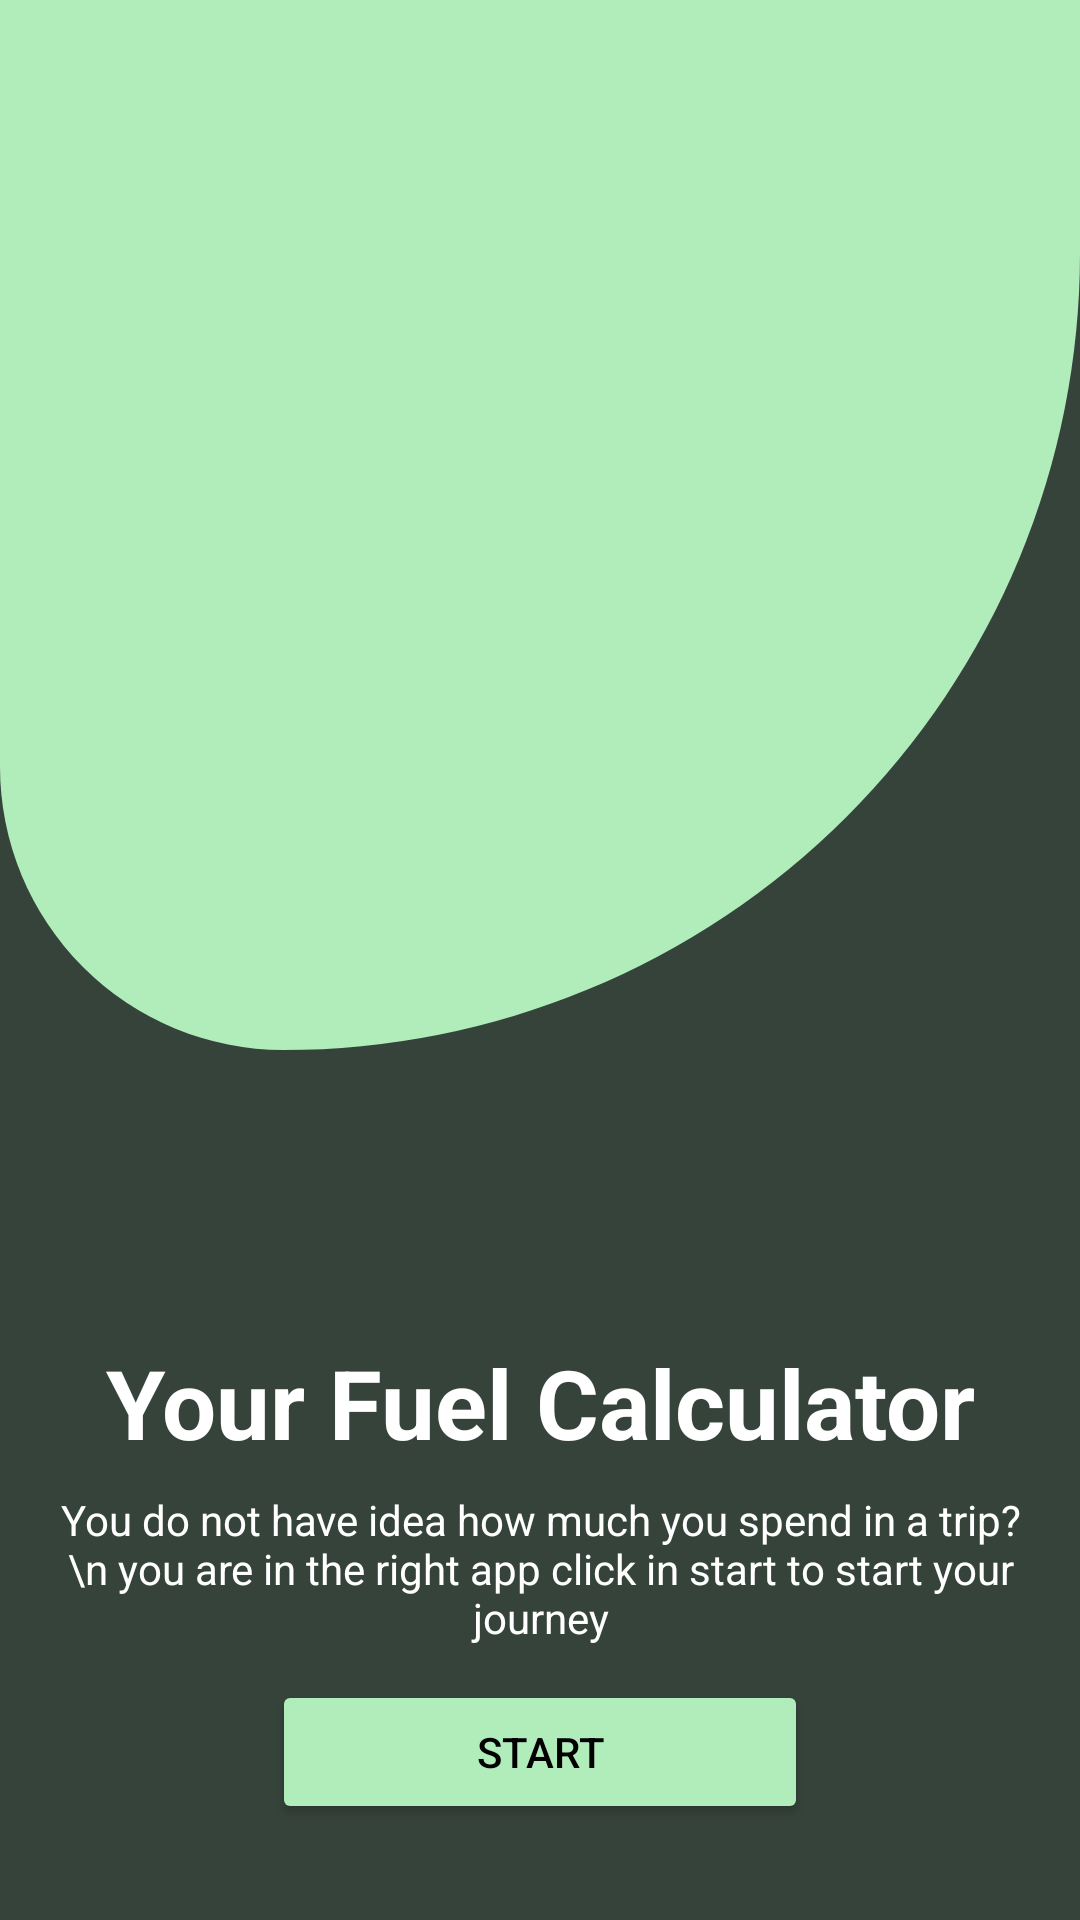

Produce the Android XML layout that renders to this screen, including the resource entries it uses.
<!-- AndroidManifest.xml: application theme Theme.FuelCaculatorOf -->
<!-- res/layout/activity_main.xml -->
<?xml version="1.0" encoding="utf-8"?>
<androidx.constraintlayout.widget.ConstraintLayout xmlns:android="http://schemas.android.com/apk/res/android"
    xmlns:app="http://schemas.android.com/apk/res-auto"
    xmlns:tools="http://schemas.android.com/tools"
    android:id="@+id/main"
    android:layout_width="match_parent"
    android:layout_height="match_parent"
    android:backgroundTint="@color/primary"
    tools:context=".MainActivity">

    <LinearLayout
        android:id="@+id/vg_header"
        android:layout_width="match_parent"
        android:layout_height="350dp"
        android:background="@drawable/primary_bg"
        android:orientation="vertical"
        app:layout_constraintEnd_toEndOf="parent"
        app:layout_constraintHorizontal_bias="0.0"
        app:layout_constraintStart_toStartOf="parent"
        app:layout_constraintTop_toTopOf="parent">


        <ImageView
            android:id="@+id/imageView2"

            android:layout_width="wrap_content"
            android:layout_height="wrap_content"
            android:layout_gravity="center_horizontal"
            android:layout_marginTop="220dp"
            android:scaleType="centerCrop"
            tools:srcCompat="@tools:sample/avatars" />
    </LinearLayout>

    <TextView
        android:id="@+id/textView"
        android:layout_width="wrap_content"
        android:layout_height="wrap_content"
        android:layout_marginTop="96dp"
        android:text="Your Fuel Calculator"
        android:textColor="@color/white"
        android:textSize="32sp"
        android:textStyle="bold"
        app:layout_constraintEnd_toEndOf="parent"
        app:layout_constraintStart_toStartOf="parent"
        app:layout_constraintTop_toBottomOf="@+id/vg_header" />

    <TextView
        android:id="@+id/textView3"
        android:layout_width="wrap_content"
        android:layout_height="wrap_content"
        android:layout_marginStart="16dp"
        android:layout_marginTop="8dp"
        android:layout_marginEnd="16dp"
        android:paddingStart="16dp"
        android:paddingEnd="16dp"
        android:gravity="center"
        android:text="You do not have idea how much you spend in a trip? \n you are in the right app click in start to start your journey"
        android:textColor="@color/white"
        app:layout_constraintEnd_toEndOf="parent"
        app:layout_constraintStart_toStartOf="parent"
        app:layout_constraintTop_toBottomOf="@+id/textView"
        app:layout_goneMarginEnd="8dp"
        app:layout_goneMarginStart="8dp" />

    <Button
        android:id="@+id/button"
        android:layout_width="wrap_content"
        android:layout_height="wrap_content"
        android:layout_marginBottom="32dp"
        android:backgroundTint="@color/second_color"
        android:paddingStart="68dp"
        android:paddingEnd="68dp"
        android:text="Start"
        android:textColor="@color/black"
        app:layout_constraintBottom_toBottomOf="parent"
        app:layout_constraintEnd_toEndOf="parent"
        app:layout_constraintStart_toStartOf="parent" />

</androidx.constraintlayout.widget.ConstraintLayout>
<!-- resources referenced by this layout -->
<resources>
  <color name="black">#FF000000</color>
  <color name="primary">#35433b</color>
  <color name="second_color">#b1ecbb</color>
  <color name="white">#FFFFFFFF</color>
  <!-- drawable primary_bg (drawable) -->
  <?xml version="1.0" encoding="utf-8"?>
  <shape xmlns:android="http://schemas.android.com/apk/res/android">
      <corners
          android:topLeftRadius="0dp"
          android:topRightRadius="0dp"
          android:bottomRightRadius="450dp"
          android:bottomLeftRadius="160dp" />
  
      <solid
          android:color="@color/second_color">
  
      </solid>
  
  </shape>
  <style name="Theme.FuelCaculatorOf" parent="Base.Theme.FuelCaculatorOf" />
  <style name="Base.Theme.FuelCaculatorOf" parent="Theme.Material3.DayNight.NoActionBar">
          
          <item name="android:statusBarColor">@color/second_color</item>
          <item name="android:windowBackground">@color/primary</item>
      </style>
</resources>
